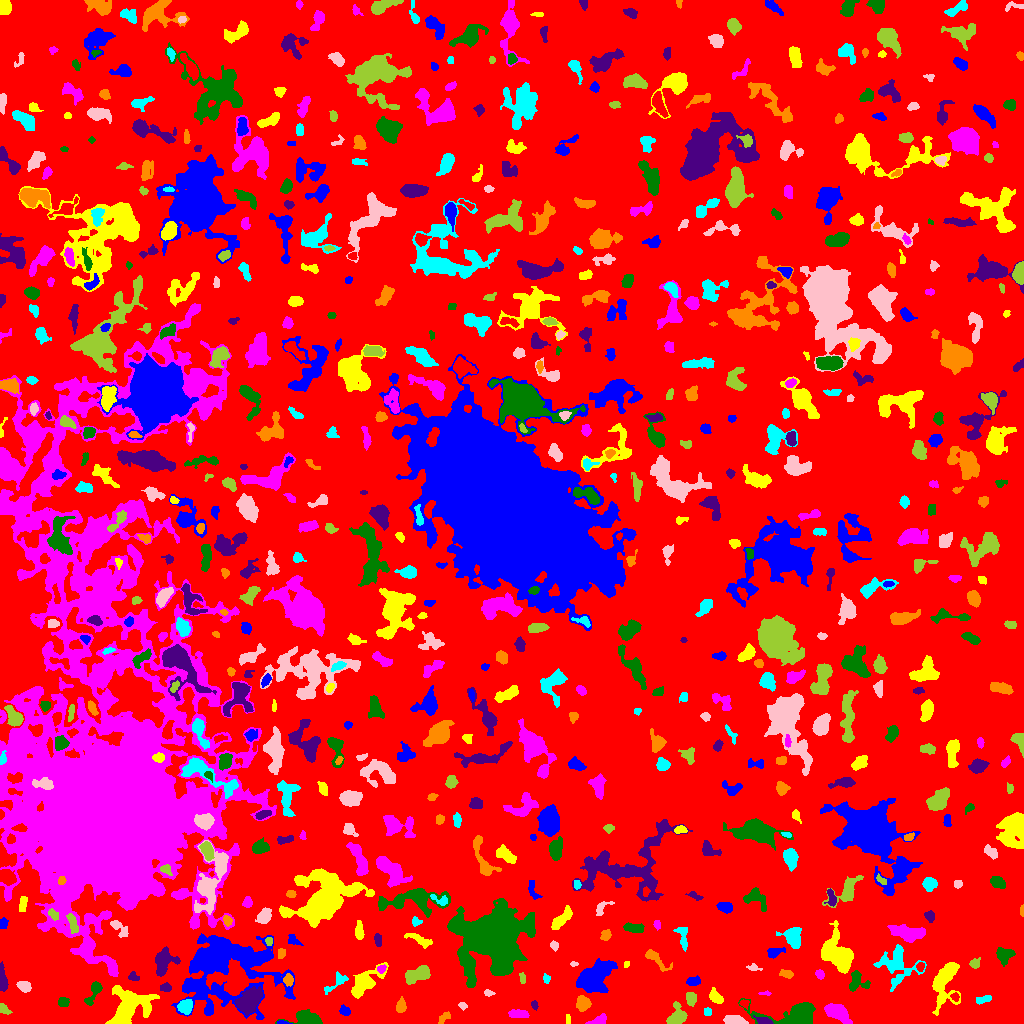

Data behind this chart, as committed beside it:
ID, X, Y, A, B, theta, total_flux, mu_max, mu_median, mu_mean, R_fwhm, R_e, R10, R90, x_start, x_end, y_start, y_end, area, greylevel
0, 527.7, 521.6, 299.4, 288.4, -1.283, 1114660, 11.0, 1.0, 1.494, 42.08, 219.2, 81.72, 363.3, 0, 1023, 0, 1023, 746227, 1.494
1, 282, 0.7414, 3.29, 0.811, -0.07101, 58.0, 3.0, 1.0, 1.349, 2.326, 1.871, 0.5642, 3.038, 277, 292, 0, 3, 43, 7.349
2, 129.1, 16.24, 12.07, 7.943, 0.4839, 4359, 13.0, 4.0, 4.466, 8.156, 9.219, 3.385, 15.12, 105, 159, 0, 38, 976, 7.466
3, 599.6, 2.985, 4.076, 2.121, 0.3953, 328.0, 6.0, 2.0, 2.466, 4.478, 3.338, 1.382, 5.202, 585, 606, 0, 10, 133, 6.466
4, 796.2, 9.633, 13.79, 5.034, 0.02947, 4256, 22.0, 3.0, 5.728, 6.555, 6.676, 2.523, 12.31, 738, 815, 0, 25, 743, 8.728
5, 763.9, 2.492, 4.227, 1.387, -0.2274, 124.0, 3.0, 1.0, 1.138, 3.523, 2.932, 1.128, 4.583, 753, 773, 0, 8, 109, 8.138
6, 444.1, 5.762, 3.868, 1.94, 0.7361, 282.0, 5.0, 3.0, 2.848, 4.442, 3.338, 1.262, 5.015, 438, 450, 0, 12, 99, 5.848
7, 707.5, 11.5, 2.0, 1.871, 0.0, 128.0, 4.0, 2.0, 2.032, 3.742, 2.459, 0.9772, 3.868, 704, 711, 8, 16, 63, 6.032
8, 736, 2.4, 4.928, 1.98, -0.1094, 1204, 21.0, 5.0, 6.508, 3.7, 3.568, 1.382, 6.103, 723, 748, 0, 8, 185, 10.51
9, 4.339, 14.26, 3.283, 1.894, -0.6817, 186.0, 4.0, 2.0, 1.979, 4.406, 3.09, 1.128, 4.853, 0, 12, 9, 20, 94, 5.979
10, 38.86, 8.777, 3.523, 2.814, 0.8209, 309.0, 6.0, 2.0, 1.981, 3.785, 3.432, 1.262, 5.726, 28, 46, 1, 16, 156, 5.981
11, 221.3, 61.23, 21.37, 16.25, -0.097, 20982, 33.0, 3.0, 5.799, 10.7, 12.39, 4.687, 27.03, 171, 295, 4, 90, 3618, 8.799
12, 568.2, 3.855, 2.551, 0.9588, -1.543, 69.0, 3.0, 1.5, 1.438, 2.764, 2.034, 0.7979, 3.09, 566, 570, 0, 9, 48, 5.438
13, 518.4, 9.88, 4.779, 1.857, -0.06867, 435.0, 7.0, 2.0, 2.719, 4.222, 3.656, 1.382, 5.836, 508, 529, 6, 14, 160, 6.719
14, 309.4, 4.497, 8.056, 2.914, -0.1316, 736.0, 9.0, 2.0, 2.258, 3.868, 4.478, 1.596, 8.038, 275, 322, 0, 14, 326, 6.258
15, 248.9, 21.82, 6.626, 4.419, 0.8131, 2466, 13.0, 4.0, 4.864, 6.933, 6.628, 2.585, 10.72, 234, 262, 8, 37, 507, 9.864
16, 583, 19.72, 3.247, 3.106, 1.111, 881.0, 10.0, 4.0, 4.613, 5.171, 3.949, 1.596, 6.457, 576, 591, 12, 28, 191, 8.613
17, 185.5, 16.72, 3.372, 3.178, 0.7434, 790.0, 10.0, 4.0, 4.115, 5.14, 4.184, 1.596, 6.507, 177, 192, 9, 24, 192, 10.11
18, 462.5, 17.86, 2.253, 1.439, -0.4597, 85.0, 4.0, 1.0, 1.491, 2.932, 2.257, 0.7979, 3.523, 458, 467, 13, 21, 57, 5.491
19, 676.8, 7.053, 5.068, 3.967, 1.06, 1249, 12.0, 4.0, 4.509, 5.499, 4.918, 1.871, 7.919, 666, 687, 0, 22, 277, 7.509
20, 744.4, 20.67, 2.163, 1.59, 0.3162, 70.0, 3.0, 1.0, 1.029, 2.585, 2.257, 0.7979, 3.568, 739, 749, 14, 24, 68, 7.029
21, 344.6, 12.28, 2.702, 1.932, -0.6533, 228.0, 5.0, 2.0, 2.351, 3.7, 2.877, 1.128, 4.514, 339, 350, 8, 19, 97, 6.351
22, 944.8, 40.91, 12.53, 5.735, 1.382, 2721, 12.0, 3.0, 3.893, 6.257, 8.078, 2.985, 13.15, 932, 960, 8, 61, 699, 6.893
23, 837.2, 11.21, 6.31, 3.359, -0.5659, 1014, 6.0, 2.0, 2.793, 7.59, 5.698, 2.257, 9.062, 824, 852, 0, 20, 363, 6.793
24, 63.03, 20.96, 2.703, 2.096, 0.07141, 417.0, 9.0, 3.5, 4.088, 3.7, 2.932, 1.128, 4.82, 58, 69, 17, 26, 102, 7.088
25, 534.3, 18.62, 2.369, 1.514, -1.248, 121.0, 4.0, 2.0, 2.123, 3.568, 2.326, 0.9772, 3.656, 531, 538, 13, 23, 57, 6.123
26, 400.8, 17.77, 3.26, 1.915, 1.427, 293.0, 6.0, 2.0, 2.289, 4.068, 3.09, 1.128, 4.983, 396, 406, 11, 27, 128, 6.289
27, 982.5, 23.74, 4.04, 1.622, 0.2203, 236.0, 5.0, 2.0, 2.185, 3.827, 3.241, 1.128, 4.918, 976, 991, 19, 28, 108, 9.185
28, 488.4, 30.63, 2.569, 1.451, -0.1978, 87.0, 3.0, 1.0, 1.45, 2.877, 2.394, 0.7979, 3.785, 484, 495, 27, 34, 60, 5.45
29, 690.8, 24.97, 3.152, 2.328, -1.527, 419.0, 6.0, 3.0, 3.15, 4.787, 3.432, 1.382, 5.412, 686, 696, 17, 31, 133, 7.15
30, 955.1, 26.7, 1.832, 1.54, -1.515, 124.0, 5.0, 1.0, 1.908, 2.646, 2.034, 0.7979, 3.385, 950, 959, 22, 31, 65, 9.908
31, 192, 37.11, 6.73, 2.761, -0.3782, 307.0, 7.0, 1.0, 1.764, 2.523, 3.568, 1.128, 6.433, 184, 205, 27, 43, 174, 7.764
32, 716.2, 25.77, 3.466, 2.179, -0.7677, 416.0, 7.0, 2.0, 2.667, 4.146, 3.385, 1.382, 5.47, 709, 723, 20, 36, 156, 6.667
33, 764.6, 30.14, 3.378, 0.9204, -0.01208, 99.0, 3.0, 2.0, 2.152, 3.29, 2.257, 0.9772, 3.29, 758, 771, 28, 33, 46, 6.152
34, 94.63, 32.21, 6.833, 2.25, 1.098, 448.0, 6.0, 2.0, 2.24, 4.951, 3.656, 1.493, 6.024, 84, 102, 18, 42, 200, 6.24
35, 165.7, 35.65, 2.655, 1.935, 0.01218, 186.0, 4.0, 2.0, 2.044, 4.334, 2.877, 1.128, 4.442, 160, 171, 32, 41, 91, 7.044
36, 288.5, 43.31, 2.396, 2.132, -1.252, 179.0, 4.0, 1.0, 1.673, 4.068, 2.821, 1.128, 4.618, 283, 293, 37, 50, 107, 8.673
37, 546.3, 44.99, 2.206, 1.653, -1.329, 82.0, 3.0, 1.0, 1.323, 2.706, 2.257, 0.7979, 3.656, 543, 550, 40, 50, 62, 5.323
38, 24.39, 36.81, 3.017, 2.397, -0.3894, 730.0, 13.0, 5.0, 5.29, 3.909, 3.385, 1.262, 5.441, 16, 31, 31, 42, 138, 11.29
39, 522.6, 44.82, 2.65, 1.39, -1.324, 73.0, 2.0, 1.0, 1.123, 4.029, 2.394, 0.9772, 3.7, 519, 525, 40, 51, 65, 5.123
40, 992.9, 37.62, 9.143, 3.944, 1.043, 1131, 9.0, 3.0, 3.459, 5.382, 5.293, 2.034, 8.759, 974, 1001, 17, 52, 327, 6.459
41, 693.5, 42.18, 3.777, 1.775, 0.008816, 130.0, 3.0, 1.0, 1.092, 3.478, 3.141, 1.262, 4.951, 686, 700, 38, 48, 119, 6.092
42, 365.3, 41.54, 9.673, 4.306, 0.6882, 1592, 8.0, 3.0, 3.091, 6.864, 6.817, 2.523, 11.18, 351, 388, 25, 61, 515, 6.091
43, 819.8, 49.33, 2.335, 1.923, -1.062, 182.0, 4.0, 2.0, 2.333, 4.26, 2.764, 1.128, 4.146, 815, 824, 44, 54, 78, 6.333
44, 857.3, 41.62, 5.682, 5.1, -0.7229, 438.0, 4.0, 2.0, 1.773, 6.91, 5.171, 1.954, 7.878, 849, 870, 32, 53, 247, 5.773
45, 133.6, 46.81, 2.868, 1.968, -0.3042, 93.0, 2.0, 1.0, 1.134, 4.618, 2.706, 1.128, 4.26, 128, 139, 43, 52, 82, 5.134
46, 786.6, 49.51, 3.329, 1.927, -0.1858, 342.0, 6.0, 3.0, 3.32, 4.652, 3.241, 1.262, 4.983, 779, 793, 45, 54, 103, 6.32
47, 336.1, 40.65, 7.893, 2.605, 0.6882, 341.0, 4.0, 2.0, 1.905, 5.917, 4.222, 1.596, 6.628, 324, 348, 29, 52, 179, 5.905
48, 753.5, 55.91, 3.376, 1.467, -0.1583, 74.0, 3.0, 1.0, 0.9867, 2.257, 2.394, 0.7979, 3.909, 746, 762, 53, 60, 75, 4.987
49, 416.9, 48.69, 6.748, 3.045, 0.4474, 798.0, 6.0, 2.0, 2.389, 7.269, 5.412, 2.111, 8.273, 405, 430, 39, 58, 334, 6.389
50, 920.4, 56.86, 1.912, 1.633, 0.9924, 108.0, 4.0, 2.0, 1.565, 3.385, 2.257, 0.7979, 3.523, 916, 924, 52, 61, 69, 8.565
51, 596.7, 47.95, 10.22, 6.46, 0.6956, 2887, 10.0, 3.0, 3.388, 7.247, 9.184, 3.241, 14.48, 576, 617, 31, 65, 852, 6.388
52, 625.8, 58.76, 1.692, 1.22, 0.6732, 51.0, 3.0, 1.0, 1.342, 2.326, 1.784, 0.5642, 2.764, 624, 629, 56, 62, 38, 7.342
53, 381.3, 54.77, 2.266, 1.78, 0.5002, 159.0, 6.0, 2.0, 2.338, 2.932, 2.585, 0.7979, 4.029, 377, 386, 50, 59, 68, 8.338
54, 1004, 68.15, 4.007, 3.526, 0.2723, 541.0, 5.0, 2.0, 2.404, 5.382, 4.334, 1.784, 7.024, 996, 1015, 57, 76, 225, 6.404
55, 2.402, 41.01, 5.477, 1.841, -1.536, 840.0, 17.0, 3.0, 4.719, 3.241, 3.338, 1.262, 5.836, 0, 8, 32, 62, 178, 9.719
56, 655.4, 64.73, 8.362, 2.51, -0.7251, 672.0, 7.0, 3.0, 3.126, 4.886, 4.549, 1.693, 7.247, 645, 672, 52, 74, 215, 7.126
57, 896.4, 58.52, 10.37, 8.719, -0.4746, 1811, 9.0, 2.0, 2.58, 4.82, 8.195, 2.985, 13.06, 873, 926, 32, 79, 702, 5.58
58, 574.5, 59.5, 1.751, 0.9179, 3.2746862791341178e-12, 54.0, 4.0, 1.0, 1.421, 2.257, 1.596, 0.5642, 2.646, 570, 578, 57, 62, 38, 6.421
59, 974.9, 60.04, 2.806, 2.231, 0.7737, 328.0, 7.0, 3.0, 3.453, 3.868, 3.141, 1.128, 4.82, 969, 980, 55, 66, 95, 6.453
... 668 more rows
